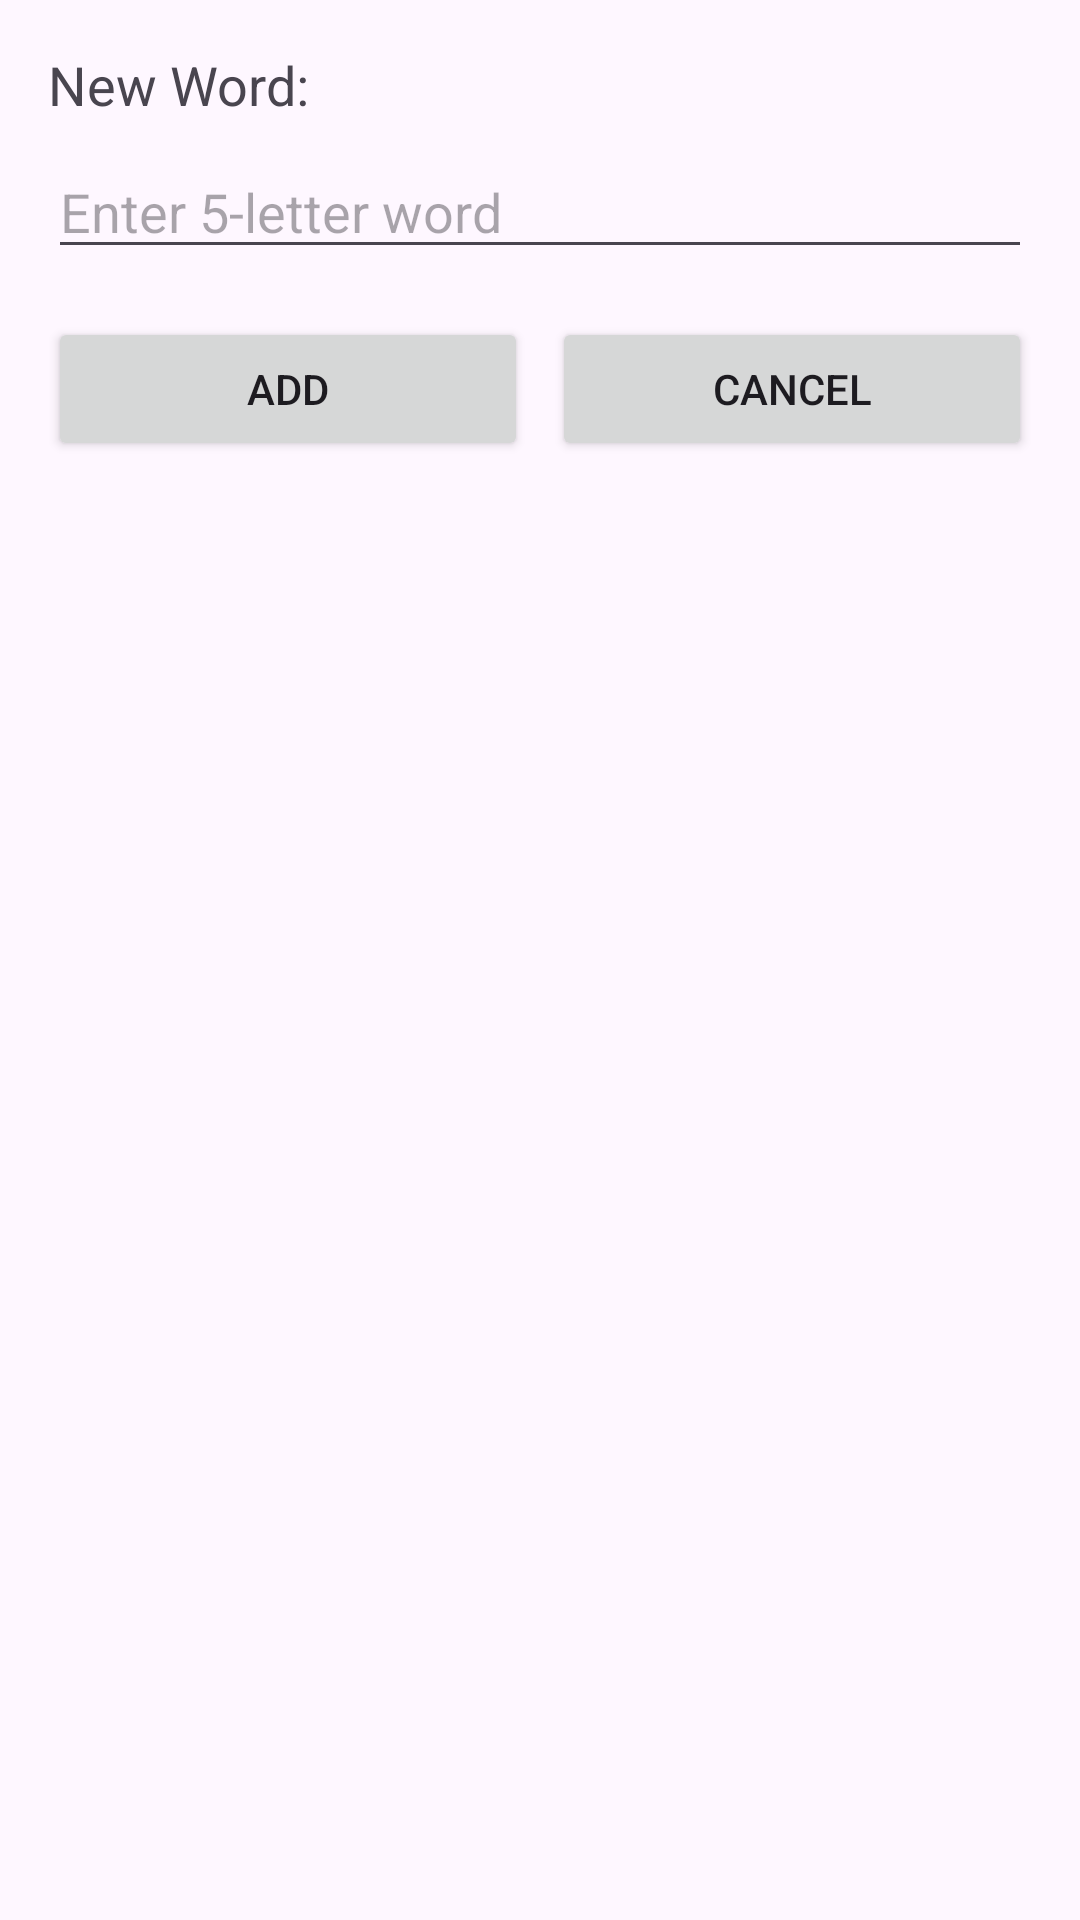

Here is an Android app screen rendered from its layout file. Give the layout XML and the strings, colors and styles it references.
<!-- AndroidManifest.xml: application theme Theme.CSC2990Wordy -->
<!-- res/layout/activity_create_word.xml -->
<?xml version="1.0" encoding="utf-8"?>
<LinearLayout xmlns:android="http://schemas.android.com/apk/res/android"
    android:id="@+id/add_word_root"
    android:layout_width="match_parent"
    android:layout_height="match_parent"
    android:orientation="vertical"
    android:padding="16dp">

    <TextView
        android:id="@+id/word_label"
        android:layout_width="wrap_content"
        android:layout_height="wrap_content"
        android:text="@string/new_word"
        android:textSize="18sp"
        android:layout_marginBottom="8dp"/>

    <EditText
        android:id="@+id/word_input"
        android:layout_width="match_parent"
        android:layout_height="wrap_content"
        android:hint="@string/enter_5_letter_word"
        android:maxLength="5"
        android:inputType="textCapCharacters"
        android:layout_marginBottom="16dp"/>

    <LinearLayout
        android:layout_width="match_parent"
        android:layout_height="wrap_content"
        android:orientation="horizontal">

        <Button
            android:id="@+id/add_button"
            android:layout_width="0dp"
            android:layout_height="wrap_content"
            android:layout_weight="1"
            android:text="@string/add"/>

        <Button
            android:id="@+id/cancel_button"
            android:layout_width="0dp"
            android:layout_height="wrap_content"
            android:layout_weight="1"
            android:text="@string/cancel"
            android:layout_marginStart="8dp"/>
    </LinearLayout>
    

</LinearLayout>
<!-- resources referenced by this layout -->
<resources>
  <string name="add">Add</string>
  <string name="cancel">Cancel</string>
  <string name="enter_5_letter_word">Enter 5-letter word</string>
  <string name="new_word">New Word:</string>
  <style name="Theme.CSC2990Wordy" parent="Base.Theme.CSC2990Wordy" />
  <style name="Base.Theme.CSC2990Wordy" parent="Theme.Material3.DayNight.NoActionBar">
          
          
      </style>
</resources>
